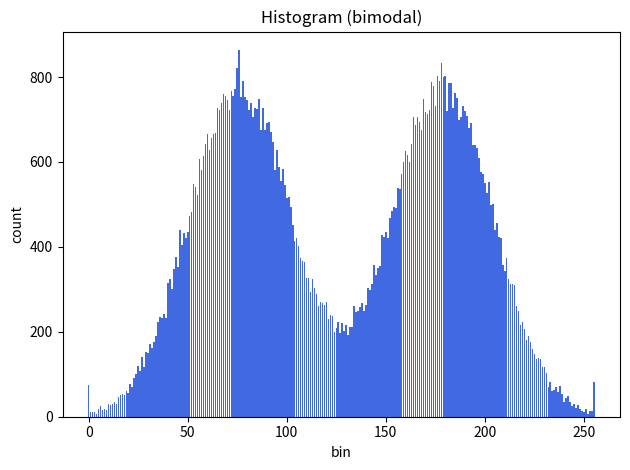

Write the Python code that produced this figure.
import numpy as np
import matplotlib.pyplot as plt

HIST_BINS = 256
TOTAL_EVENTS = 100000  # Общо събития

# --- Избери тип на разпределението ---
# Варианти: 'uniform', 'gauss', 'expo', 'bimodal'
distribution_type = "bimodal"    # <-- промени тук за тест!

# --- Генерирай тестови проби според избрания тип ---
if distribution_type == "uniform":
    samples = np.random.uniform(0, 1, TOTAL_EVENTS)
elif distribution_type == "gauss":
    samples = np.clip(np.random.normal(0.5, 0.15, TOTAL_EVENTS), 0, 1)
elif distribution_type == "expo":
    samples = np.clip(np.random.exponential(0.2, TOTAL_EVENTS), 0, 1)
elif distribution_type == "bimodal":
    s1 = np.clip(np.random.normal(0.3, 0.1, TOTAL_EVENTS//2), 0, 1)
    s2 = np.clip(np.random.normal(0.7, 0.1, TOTAL_EVENTS//2), 0, 1)
    samples = np.concatenate((s1, s2))
else:
    raise ValueError(f"Невалиден тип разпределение: {distribution_type}")

# --- Генерирай хистограма ---
hist, edges = np.histogram(samples, bins=HIST_BINS, range=(0, 1))

# --- Принтирай като масив за Arduino ---
print("// Разпределение:", distribution_type)
print("uint32_t hist[{}] = {{".format(HIST_BINS))
for i in range(HIST_BINS):
    print("  {:6d},".format(hist[i]), end="")
    if (i+1)%8 == 0: print()
print("};")
print("const uint32_t total_samples = {};\n".format(np.sum(hist)))

# --- Визуализация (по желание) ---
plt.bar(range(HIST_BINS), hist, color='royalblue')
plt.title(f"Histogram ({distribution_type})")
plt.xlabel("bin")
plt.ylabel("count")
plt.tight_layout()
plt.show()
